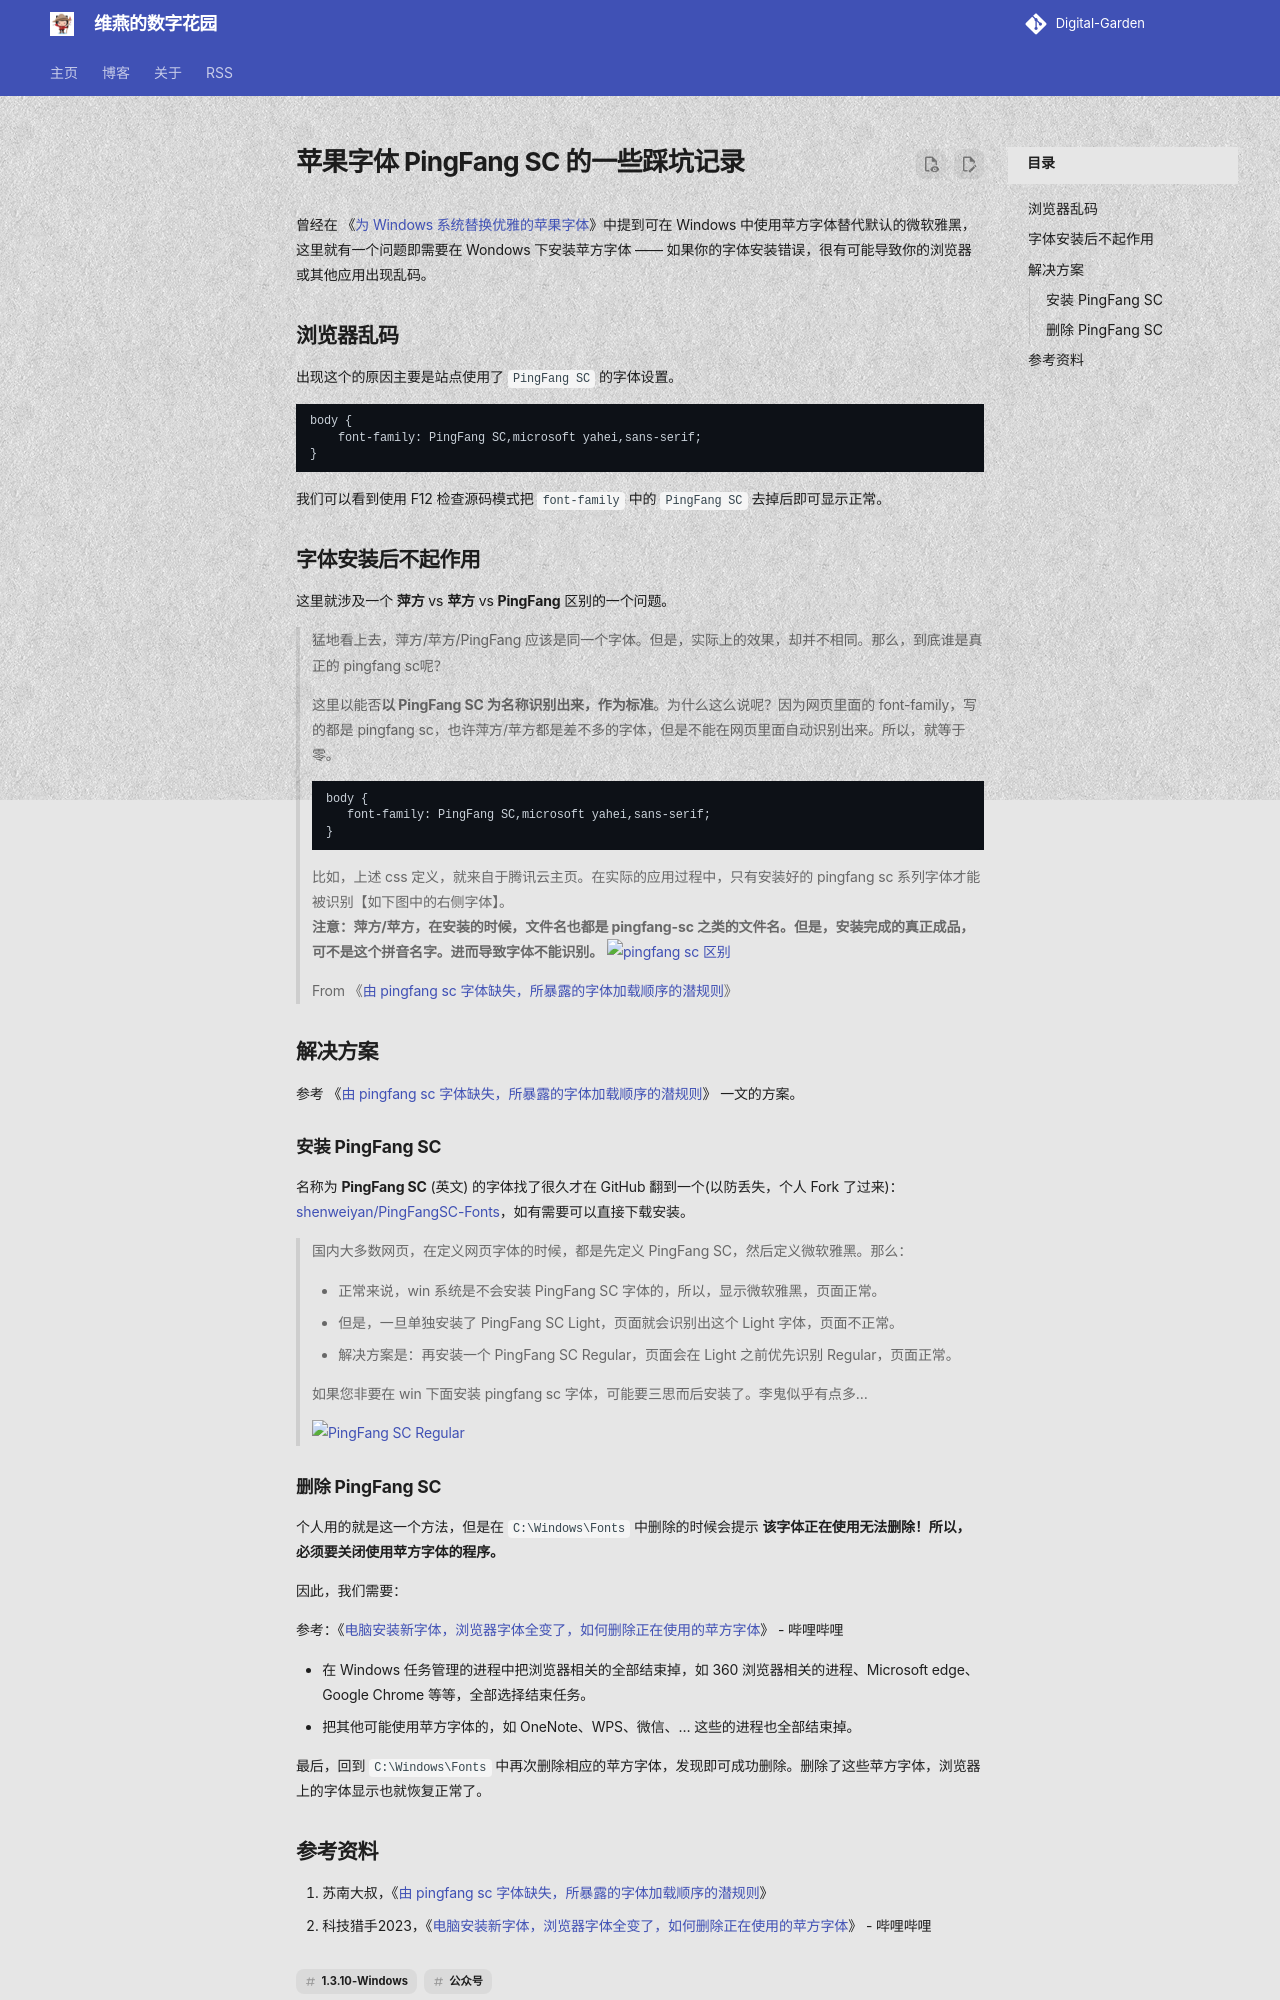

repository: shenweiyan/materialx-demo · page: tech/posts/1.3-折腾/2024-01-09-苹果字体-PingFang-SC-的一些踩坑记录-dis49/index.html · generator: mkdocs

---
title: 苹果字体 PingFang SC 的一些踩坑记录
number: 49
slug: discussions-49/
url: https://github.com/shenweiyan/Digital-Garden/discussions/49
date: 2024-01-09
authors: 
  - shenweiyan
categories: 
  - 折腾
tags: ['公众号', '1.3.10-Windows']
---

曾经在 《[为 Windows 系统替换优雅的苹果字体](https://www.weiyan.cc/cookbook/%E5%BC%80%E5%8F%91%E8%BF%90%E7%BB%B4/windows/2021-02-19-win-font/)》中提到可在 Windows 中使用苹方字体替代默认的微软雅黑，这里就有一个问题即需要在 Wondows 下安装苹方字体 —— 如果你的字体安装错误，很有可能导致你的浏览器或其他应用出现乱码。

## 浏览器乱码

出现这个的原因主要是站点使用了 `PingFang SC` 的字体设置。
```
body {
    font-family: PingFang SC,microsoft yahei,sans-serif;
}
```

我们可以看到使用 F12 检查源码模式把 `font-family` 中的 `PingFang SC` 去掉后即可显示正常。

<!-- more -->

## 字体安装后不起作用

这里就涉及一个 **萍方** vs **苹方** vs **PingFang** 区别的一个问题。

> 猛地看上去，萍方/苹方/PingFang 应该是同一个字体。但是，实际上的效果，却并不相同。那么，到底谁是真正的 pingfang sc呢？    
>     
> 这里以能否**以 PingFang SC 为名称识别出来，作为标准**。为什么这么说呢？因为网页里面的 font-family，写的都是 pingfang sc，也许萍方/苹方都是差不多的字体，但是不能在网页里面自动识别出来。所以，就等于零。
> 
> ```
> body {
>    font-family: PingFang SC,microsoft yahei,sans-serif;
> }
> ```
> 比如，上述 css 定义，就来自于腾讯云主页。在实际的应用过程中，只有安装好的 pingfang sc 系列字体才能被识别【如下图中的右侧字体】。    
> **注意：萍方/苹方，在安装的时候，文件名也都是 pingfang-sc 之类的文件名。但是，安装完成的真正成品，可不是这个拼音名字。进而导致字体不能识别。**
> ![pingfang sc 区别](https://gi.weiyan.tech/2024/01/fingfang-sc.png)
>     
> From 《[由 pingfang sc 字体缺失，所暴露的字体加载顺序的潜规则](https://newsn.net/say/css-font-family-pingfang.html)》

## 解决方案

参考 《[由 pingfang sc 字体缺失，所暴露的字体加载顺序的潜规则](https://newsn.net/say/css-font-family-pingfang.html)》 一文的方案。

### 安装 PingFang SC

名称为 **PingFang SC** (英文) 的字体找了很久才在 GitHub 翻到一个(以防丢失，个人 Fork 了过来)：[shenweiyan/PingFangSC-Fonts](https://github.com/shenweiyan/PingFangSC-Fonts)，如有需要可以直接下载安装。

> 国内大多数网页，在定义网页字体的时候，都是先定义 PingFang SC，然后定义微软雅黑。那么：    
>    
> - 正常来说，win 系统是不会安装 PingFang SC 字体的，所以，显示微软雅黑，页面正常。    
> - 但是，一旦单独安装了 PingFang SC Light，页面就会识别出这个 Light 字体，页面不正常。    
> - 解决方案是：再安装一个 PingFang SC Regular，页面会在 Light 之前优先识别 Regular，页面正常。    

>    
> 如果您非要在 win 下面安装 pingfang sc 字体，可能要三思而后安装了。李鬼似乎有点多...

>    
> ![PingFang SC Regular](https://gi.weiyan.tech/2024/01/pingfang-sc-regular.png)

### 删除 PingFang SC

个人用的就是这一个方法，但是在 `C:\Windows\Fonts` 中删除的时候会提示 **该字体正在使用无法删除！所以，必须要关闭使用苹方字体的程序。**

因此，我们需要：

参考：《[电脑安装新字体，浏览器字体全变了，如何删除正在使用的苹方字体](https://www.bilibili.com/video/BV1nc411575s/)》 - 哔哩哔哩

- 在 Windows 任务管理的进程中把浏览器相关的全部结束掉，如 360 浏览器相关的进程、Microsoft edge、Google Chrome 等等，全部选择结束任务。    
- 把其他可能使用苹方字体的，如 OneNote、WPS、微信、... 这些的进程也全部结束掉。    

最后，回到 `C:\Windows\Fonts` 中再次删除相应的苹方字体，发现即可成功删除。删除了这些苹方字体，浏览器上的字体显示也就恢复正常了。
